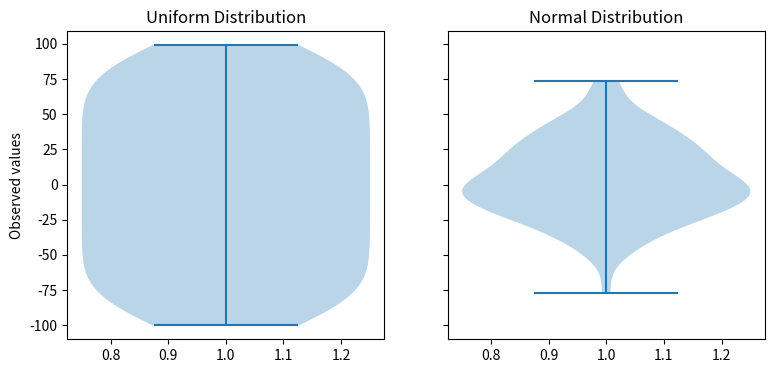

The script that saved this image:
import numpy as np
import matplotlib.pyplot as plt

# creating a list of
# uniformly distributed values
uniform = np.arange(-100, 100)

# creating a list of normally
# distributed values
normal = np.random.normal(size = 100)*30

# creating figure and axes to
# plot the image
fig, (ax1, ax2) = plt.subplots(nrows = 1,
							ncols = 2,
							figsize =(9, 4),
							sharey = True)

# plotting violin plot for
# uniform distribution
ax1.set_title('Uniform Distribution')
ax1.set_ylabel('Observed values')
ax1.violinplot(uniform)


# plotting violin plot for
# normal distribution
ax2.set_title('Normal Distribution')
ax2.violinplot(normal)

# Function to show the plot
plt.show()
